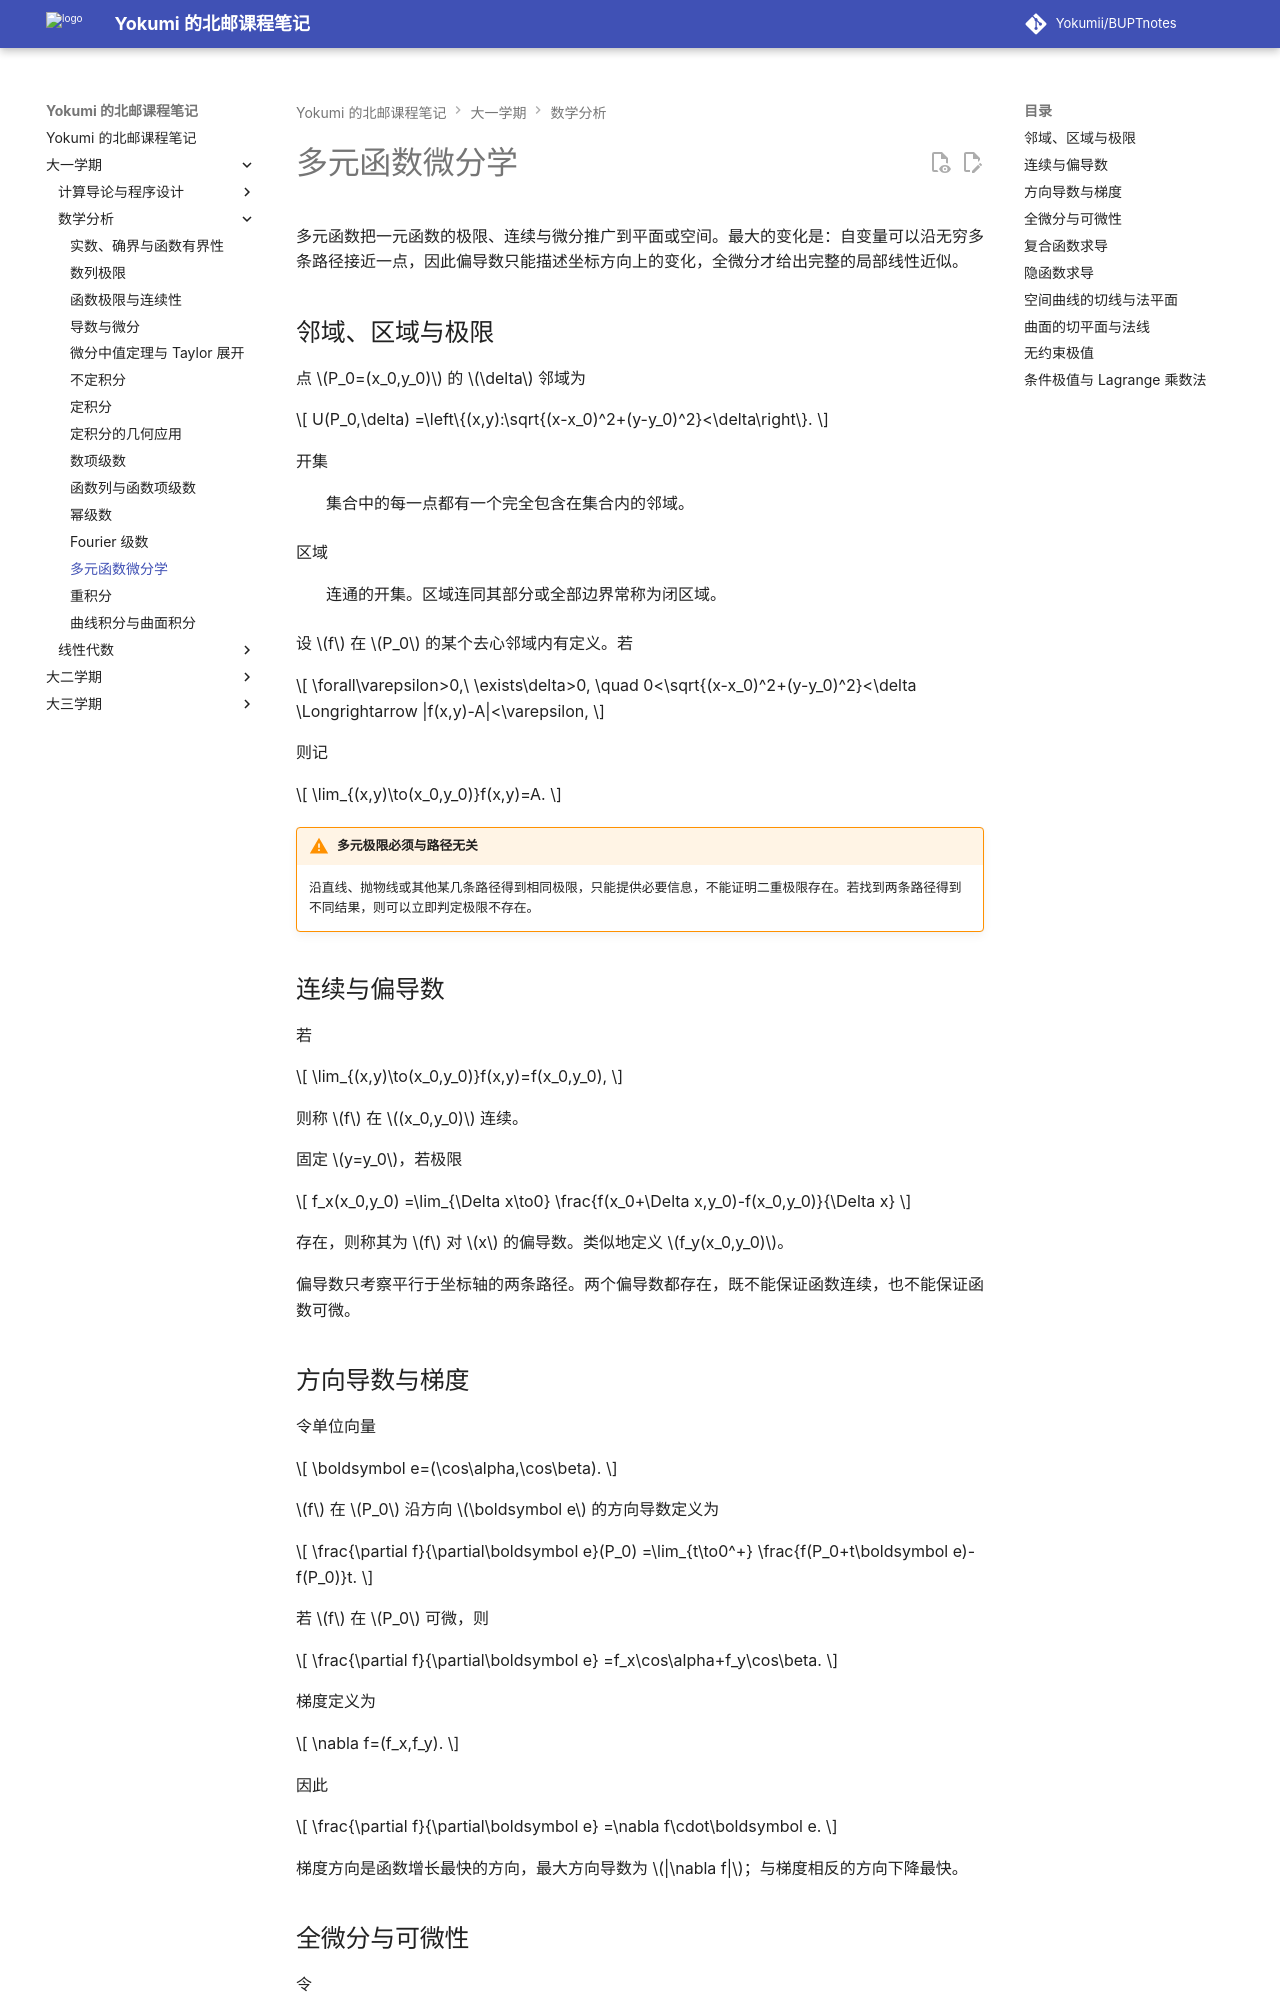

repository: Yokumii/BUPTnotes · page: study/mathematics/mathematical-analysis/multivariable-differential-calculus/index.html · generator: mkdocs

---
description: 整理多元函数极限、偏导数、方向导数、梯度、全微分、复合与隐函数求导，以及多元极值。
---

# 多元函数微分学

多元函数把一元函数的极限、连续与微分推广到平面或空间。最大的变化是：自变量可以沿无穷多条路径接近一点，因此偏导数只能描述坐标方向上的变化，全微分才给出完整的局部线性近似。

## 邻域、区域与极限

点 $P_0=(x_0,y_0)$ 的 $\delta$ 邻域为

$$
U(P_0,\delta)
=\left\{(x,y):\sqrt{(x-x_0)^2+(y-y_0)^2}<\delta\right\}.
$$

开集
: 集合中的每一点都有一个完全包含在集合内的邻域。

区域
: 连通的开集。区域连同其部分或全部边界常称为闭区域。

设 $f$ 在 $P_0$ 的某个去心邻域内有定义。若

$$
\forall\varepsilon>0,\ \exists\delta>0,
\quad 0<\sqrt{(x-x_0)^2+(y-y_0)^2}<\delta
\Longrightarrow |f(x,y)-A|<\varepsilon,
$$

则记

$$
\lim_{(x,y)\to(x_0,y_0)}f(x,y)=A.
$$

!!! warning "多元极限必须与路径无关"
    沿直线、抛物线或其他某几条路径得到相同极限，只能提供必要信息，不能证明二重极限存在。若找到两条路径得到不同结果，则可以立即判定极限不存在。

## 连续与偏导数

若

$$
\lim_{(x,y)\to(x_0,y_0)}f(x,y)=f(x_0,y_0),
$$

则称 $f$ 在 $(x_0,y_0)$ 连续。

固定 $y=y_0$，若极限

$$
f_x(x_0,y_0)
=\lim_{\Delta x\to0}
\frac{f(x_0+\Delta x,y_0)-f(x_0,y_0)}{\Delta x}
$$

存在，则称其为 $f$ 对 $x$ 的偏导数。类似地定义 $f_y(x_0,y_0)$。

偏导数只考察平行于坐标轴的两条路径。两个偏导数都存在，既不能保证函数连续，也不能保证函数可微。

## 方向导数与梯度

令单位向量

$$
\boldsymbol e=(\cos\alpha,\cos\beta).
$$

$f$ 在 $P_0$ 沿方向 $\boldsymbol e$ 的方向导数定义为

$$
\frac{\partial f}{\partial\boldsymbol e}(P_0)
=\lim_{t\to0^+}
\frac{f(P_0+t\boldsymbol e)-f(P_0)}t.
$$

若 $f$ 在 $P_0$ 可微，则

$$
\frac{\partial f}{\partial\boldsymbol e}
=f_x\cos\alpha+f_y\cos\beta.
$$

梯度定义为

$$
\nabla f=(f_x,f_y).
$$

因此

$$
\frac{\partial f}{\partial\boldsymbol e}
=\nabla f\cdot\boldsymbol e.
$$

梯度方向是函数增长最快的方向，最大方向导数为 $|\nabla f|$；与梯度相反的方向下降最快。
